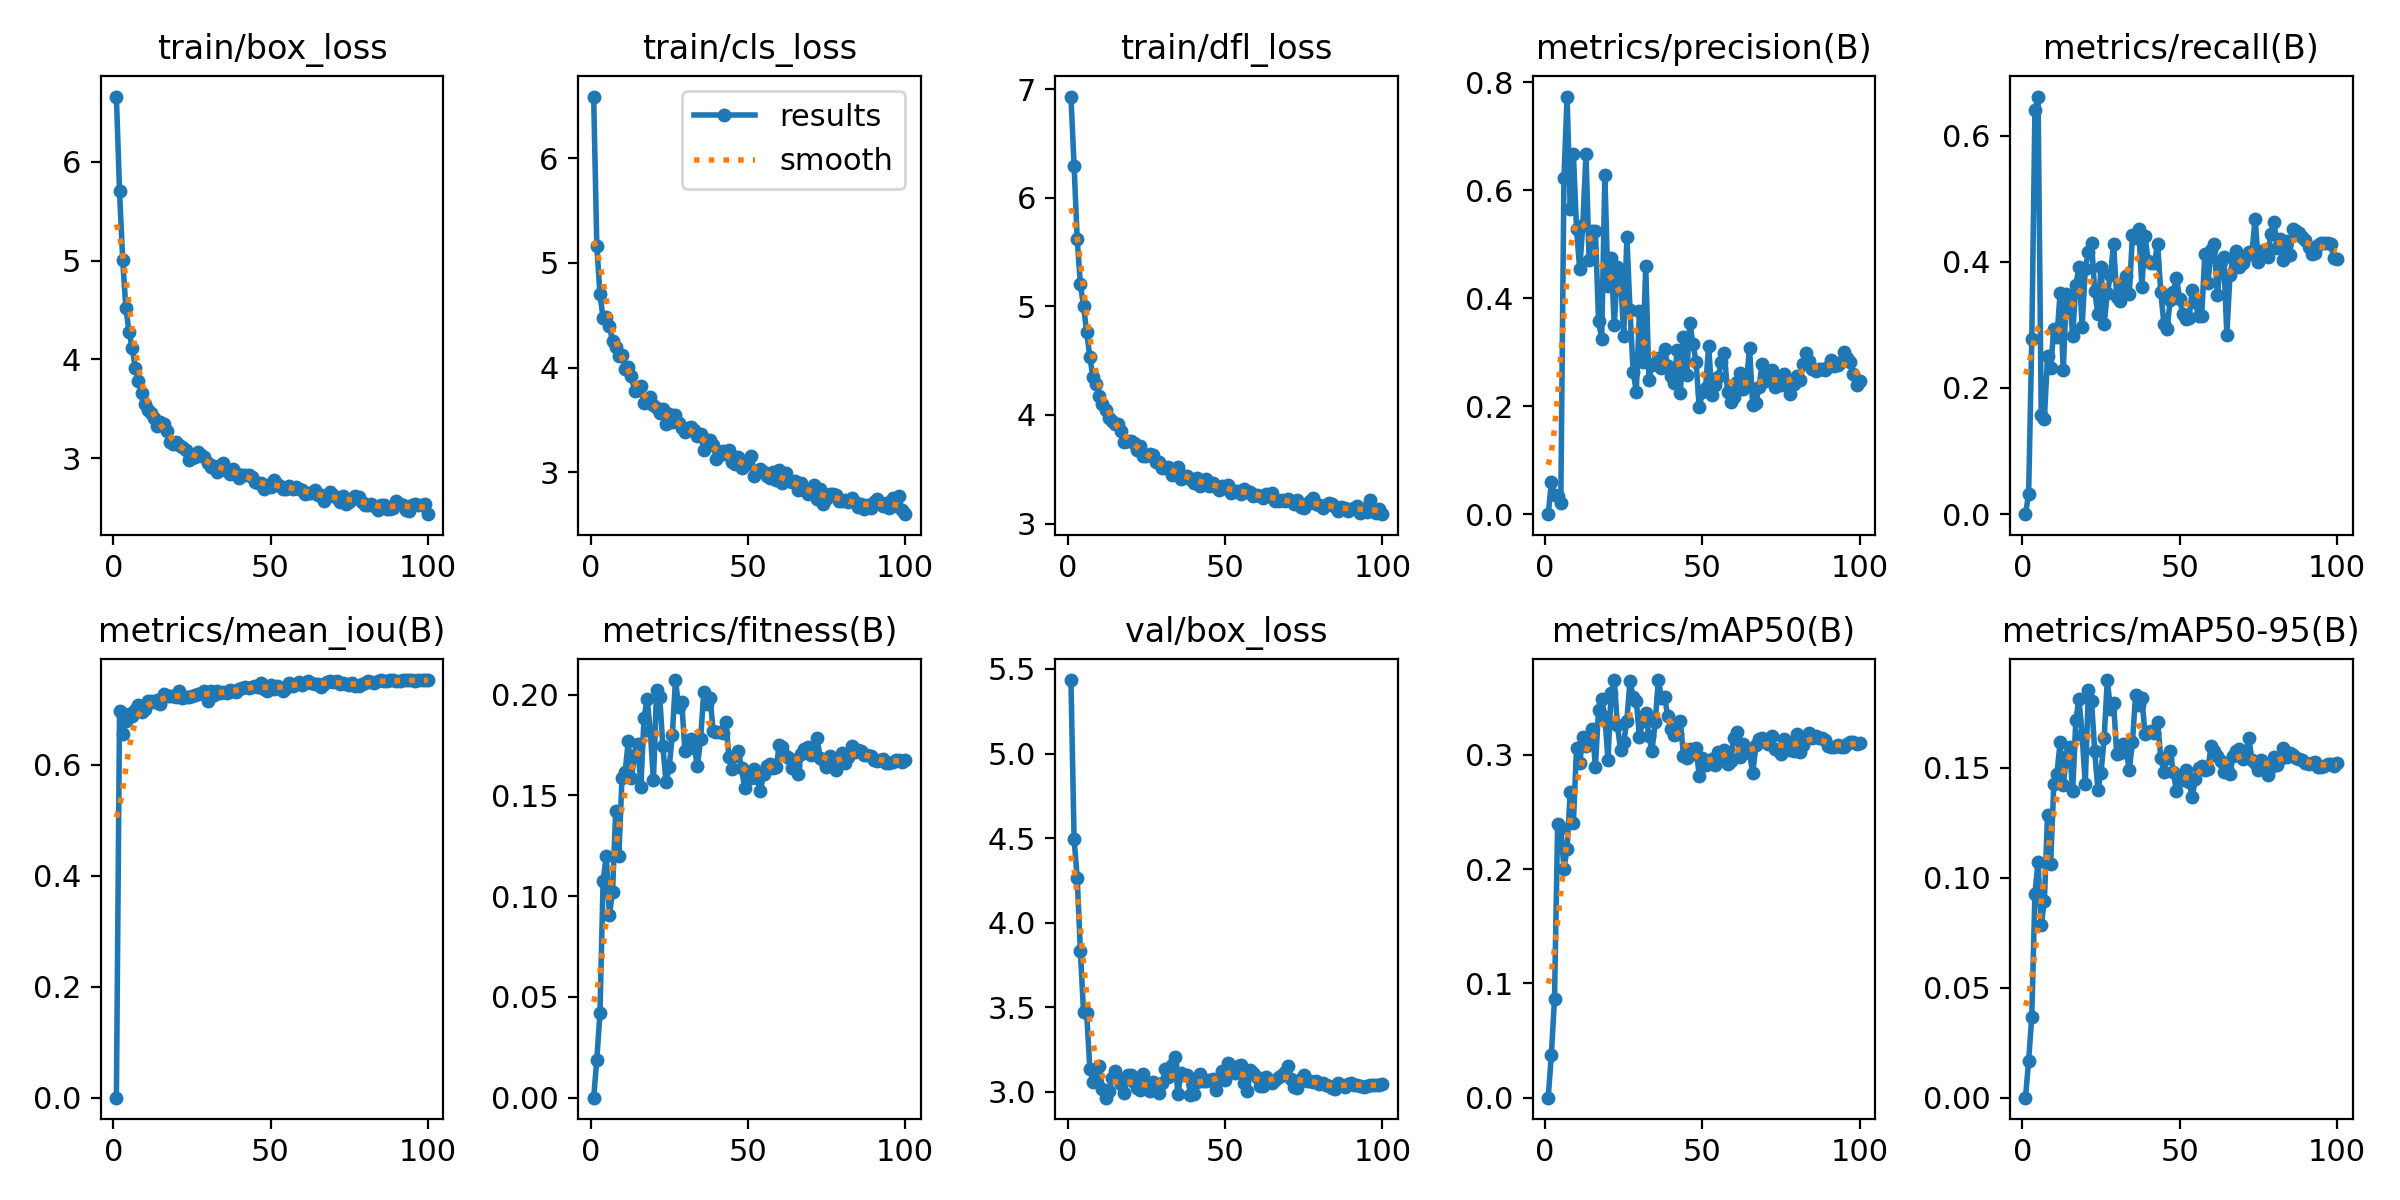

Data behind this chart, as committed beside it:
epoch, time, train/box_loss, train/cls_loss, train/dfl_loss, metrics/precision(B), metrics/recall(B), metrics/mAP50(B), metrics/mAP50-95(B), metrics/mean_iou(B), metrics/fitness(B), val/box_loss, val/cls_loss, val/dfl_loss, lr/pg0, lr/pg1, lr/pg2
1, 6.855, 6.663, 6.587, 6.932, 0, 0, 0, 0, 0, 0, 5.434, 6.532, 6.858, 0.0016, 0.0016, 0.0016
2, 12.82, 5.702, 5.165, 6.295, 0.05906, 0.03259, 0.03777, 0.01683, 0.6958, 0.01892, 4.495, 6.031, 6.271, 0.003299, 0.003299, 0.003299
3, 17.74, 5.011, 4.698, 5.617, 0.03493, 0.2775, 0.0867, 0.03685, 0.6555, 0.04184, 4.262, 5.557, 5.619, 0.004995, 0.004995, 0.004995
4, 22.56, 4.525, 4.47, 5.204, 0.0345, 0.6406, 0.2395, 0.09275, 0.6779, 0.1074, 3.831, 4.935, 4.918, 0.006685, 0.006685, 0.006685
5, 27.23, 4.28, 4.487, 5.001, 0.02105, 0.662, 0.2361, 0.1071, 0.6908, 0.12, 3.474, 4.596, 4.434, 0.008367, 0.008367, 0.008367
6, 31.81, 4.12, 4.396, 4.768, 0.6226, 0.157, 0.2004, 0.07857, 0.6879, 0.09076, 3.466, 4.157, 4.342, 0.009939, 0.009939, 0.009939
7, 36.13, 3.913, 4.254, 4.533, 0.7733, 0.1505, 0.2178, 0.08925, 0.6979, 0.1021, 3.135, 3.855, 3.97, 0.009912, 0.009912, 0.009912
8, 40.32, 3.779, 4.197, 4.353, 0.5648, 0.25, 0.2677, 0.1284, 0.7072, 0.1424, 3.059, 3.64, 3.9, 0.009881, 0.009881, 0.009881
9, 45, 3.658, 4.114, 4.29, 0.6669, 0.2312, 0.2404, 0.1063, 0.695, 0.1197, 3.069, 3.792, 3.94, 0.009844, 0.009844, 0.009844
10, 49.42, 3.551, 4.116, 4.177, 0.5284, 0.2935, 0.306, 0.1424, 0.7, 0.1588, 3.154, 3.641, 3.97, 0.009803, 0.009803, 0.009803
11, 54.14, 3.491, 3.991, 4.097, 0.4535, 0.2805, 0.2924, 0.1471, 0.7149, 0.1616, 3.018, 3.722, 3.865, 0.009758, 0.009758, 0.009758
12, 58.85, 3.453, 4.009, 4.046, 0.5354, 0.3504, 0.3152, 0.1614, 0.7141, 0.1768, 2.965, 3.644, 3.833, 0.009707, 0.009707, 0.009707
13, 63.63, 3.405, 3.916, 3.97, 0.6677, 0.2279, 0.3075, 0.1421, 0.7128, 0.1586, 3.007, 3.615, 3.854, 0.009652, 0.009652, 0.009652
14, 67.86, 3.324, 3.78, 3.948, 0.4705, 0.3494, 0.3108, 0.1547, 0.716, 0.1703, 3.081, 3.675, 3.931, 0.009593, 0.009593, 0.009593
15, 72.02, 3.361, 3.782, 3.921, 0.5241, 0.3457, 0.3227, 0.1593, 0.7089, 0.1756, 3.125, 3.595, 3.91, 0.009529, 0.009529, 0.009529
16, 76.24, 3.344, 3.823, 3.915, 0.5242, 0.2832, 0.2898, 0.1392, 0.7275, 0.1543, 3.076, 3.713, 3.893, 0.00946, 0.00946, 0.00946
17, 80.44, 3.271, 3.658, 3.854, 0.357, 0.3631, 0.3396, 0.1714, 0.724, 0.1882, 3.044, 3.633, 3.891, 0.009388, 0.009388, 0.009388
18, 85.08, 3.166, 3.674, 3.749, 0.3247, 0.391, 0.3487, 0.1811, 0.723, 0.1979, 2.99, 3.545, 3.824, 0.009311, 0.009311, 0.009311
19, 89.78, 3.141, 3.715, 3.764, 0.6271, 0.2973, 0.3329, 0.1649, 0.7232, 0.1817, 3.102, 3.423, 3.911, 0.009229, 0.009229, 0.009229
20, 94.05, 3.16, 3.639, 3.76, 0.4234, 0.3878, 0.2959, 0.1424, 0.7223, 0.1578, 3.099, 3.447, 3.873, 0.009144, 0.009144, 0.009144
21, 98.25, 3.133, 3.616, 3.742, 0.4744, 0.4156, 0.3542, 0.1853, 0.7328, 0.2022, 3.058, 3.533, 3.858, 0.009055, 0.009055, 0.009055
22, 103, 3.108, 3.565, 3.677, 0.3497, 0.4304, 0.3653, 0.1801, 0.7205, 0.1986, 3.021, 3.457, 3.795, 0.008961, 0.008961, 0.008961
23, 107.3, 3.086, 3.606, 3.715, 0.4585, 0.3541, 0.326, 0.1576, 0.7222, 0.1744, 3.011, 3.524, 3.782, 0.008864, 0.008864, 0.008864
24, 111.5, 2.978, 3.462, 3.626, 0.4388, 0.3167, 0.3039, 0.14, 0.7223, 0.1564, 3.108, 3.428, 3.867, 0.008763, 0.008763, 0.008763
25, 115.7, 3.002, 3.557, 3.623, 0.3298, 0.3917, 0.3109, 0.1476, 0.7241, 0.1639, 3.018, 3.389, 3.788, 0.008658, 0.008658, 0.008658
26, 120, 3.009, 3.477, 3.638, 0.5128, 0.3009, 0.3298, 0.1632, 0.7254, 0.1799, 3.002, 3.498, 3.785, 0.00855, 0.00855, 0.00855
27, 124.5, 3.063, 3.545, 3.629, 0.3784, 0.3501, 0.3645, 0.1898, 0.7274, 0.2072, 3.055, 3.448, 3.863, 0.008439, 0.008439, 0.008439
28, 129.3, 3.035, 3.469, 3.565, 0.2627, 0.3785, 0.3507, 0.1767, 0.7298, 0.1941, 3.014, 3.412, 3.791, 0.008323, 0.008323, 0.008323
29, 133.5, 3.014, 3.426, 3.565, 0.2271, 0.4278, 0.3475, 0.1795, 0.7331, 0.1963, 2.994, 3.325, 3.77, 0.008205, 0.008205, 0.008205
30, 137.9, 2.948, 3.382, 3.512, 0.376, 0.3445, 0.3154, 0.1561, 0.7147, 0.172, 3.05, 3.522, 3.818, 0.008084, 0.008084, 0.008084
31, 142.1, 2.91, 3.421, 3.51, 0.2813, 0.3379, 0.3295, 0.1567, 0.7328, 0.174, 3.134, 3.442, 3.869, 0.00796, 0.00796, 0.00796
32, 146.3, 2.917, 3.433, 3.521, 0.4588, 0.3671, 0.3369, 0.1605, 0.7248, 0.1781, 3.088, 3.486, 3.839, 0.007832, 0.007832, 0.007832
33, 150.7, 2.86, 3.408, 3.443, 0.2494, 0.3781, 0.3165, 0.1577, 0.7335, 0.1736, 3.157, 3.381, 3.93, 0.007702, 0.007702, 0.007702
34, 155, 2.917, 3.35, 3.486, 0.277, 0.3493, 0.3036, 0.149, 0.7282, 0.1645, 3.206, 3.498, 3.95, 0.00757, 0.00757, 0.00757
35, 159.6, 2.949, 3.37, 3.525, 0.279, 0.4421, 0.3284, 0.1615, 0.7312, 0.1782, 2.989, 3.285, 3.761, 0.007435, 0.007435, 0.007435
36, 164.1, 2.868, 3.209, 3.412, 0.289, 0.4377, 0.3654, 0.1829, 0.7282, 0.2012, 3.112, 3.418, 3.833, 0.007297, 0.007297, 0.007297
37, 168.4, 2.844, 3.313, 3.437, 0.271, 0.452, 0.3501, 0.1784, 0.7351, 0.1956, 3.097, 3.386, 3.78, 0.007158, 0.007158, 0.007158
38, 172.7, 2.89, 3.304, 3.436, 0.3053, 0.3606, 0.351, 0.1814, 0.732, 0.1984, 3.098, 3.489, 3.823, 0.007016, 0.007016, 0.007016
39, 177.1, 2.852, 3.261, 3.413, 0.2744, 0.4406, 0.3336, 0.1652, 0.731, 0.1821, 2.982, 3.445, 3.769, 0.006872, 0.006872, 0.006872
40, 181.3, 2.802, 3.131, 3.376, 0.2556, 0.401, 0.3228, 0.166, 0.7355, 0.1817, 2.987, 3.497, 3.77, 0.006727, 0.006727, 0.006727
41, 185.6, 2.832, 3.164, 3.422, 0.2436, 0.3977, 0.317, 0.1664, 0.7378, 0.1815, 3.06, 3.566, 3.832, 0.00658, 0.00658, 0.00658
42, 189.7, 2.831, 3.2, 3.345, 0.3035, 0.3985, 0.3186, 0.1659, 0.7391, 0.1812, 3.105, 3.547, 3.863, 0.006431, 0.006431, 0.006431
43, 193.9, 2.827, 3.172, 3.384, 0.2237, 0.4287, 0.3293, 0.1708, 0.7375, 0.1866, 3.065, 3.466, 3.811, 0.006281, 0.006281, 0.006281
44, 198.2, 2.813, 3.216, 3.406, 0.3286, 0.3519, 0.2993, 0.1544, 0.7392, 0.1689, 3.066, 3.468, 3.818, 0.00613, 0.00613, 0.00613
45, 202.4, 2.756, 3.095, 3.345, 0.2571, 0.3021, 0.2973, 0.148, 0.7416, 0.1629, 3.069, 3.371, 3.815, 0.005978, 0.005978, 0.005978
46, 206.8, 2.747, 3.078, 3.371, 0.3542, 0.2934, 0.3053, 0.1544, 0.7406, 0.1695, 3.073, 3.432, 3.833, 0.005824, 0.005824, 0.005824
47, 211, 2.743, 3.147, 3.335, 0.3158, 0.3399, 0.3009, 0.1576, 0.7466, 0.1719, 3.01, 3.355, 3.777, 0.00567, 0.00567, 0.00567
48, 215.2, 2.682, 3.037, 3.313, 0.2822, 0.3524, 0.3063, 0.1479, 0.7354, 0.1637, 3.078, 3.31, 3.834, 0.005516, 0.005516, 0.005516
49, 219.4, 2.732, 3.067, 3.347, 0.1978, 0.3751, 0.2814, 0.1393, 0.7335, 0.1535, 3.124, 3.376, 3.826, 0.005361, 0.005361, 0.005361
50, 223.9, 2.712, 3.09, 3.328, 0.2255, 0.3405, 0.2973, 0.1459, 0.7437, 0.161, 3.07, 3.374, 3.814, 0.005205, 0.005205, 0.005205
51, 228.1, 2.778, 3.153, 3.356, 0.2332, 0.318, 0.291, 0.1442, 0.7357, 0.1589, 3.169, 3.372, 3.92, 0.00505, 0.00505, 0.00505
52, 232.3, 2.738, 2.963, 3.284, 0.3123, 0.31, 0.2941, 0.1488, 0.7413, 0.1633, 3.133, 3.328, 3.886, 0.004895, 0.004895, 0.004895
53, 236.9, 2.717, 3.008, 3.301, 0.2207, 0.3104, 0.2964, 0.1434, 0.7402, 0.1587, 3.11, 3.3, 3.841, 0.004739, 0.004739, 0.004739
54, 241.2, 2.689, 3.034, 3.301, 0.2389, 0.3555, 0.2914, 0.1366, 0.733, 0.1521, 3.153, 3.425, 3.904, 0.004584, 0.004584, 0.004584
55, 245.5, 2.691, 3.006, 3.277, 0.2532, 0.3357, 0.3024, 0.1447, 0.7381, 0.1605, 3.157, 3.35, 3.896, 0.00443, 0.00443, 0.00443
56, 250.3, 2.714, 2.966, 3.317, 0.2816, 0.314, 0.2981, 0.1496, 0.7463, 0.1644, 3.053, 3.24, 3.801, 0.004276, 0.004276, 0.004276
57, 254.6, 2.688, 2.942, 3.286, 0.298, 0.3142, 0.3039, 0.1505, 0.7415, 0.1658, 3.005, 3.392, 3.768, 0.004122, 0.004122, 0.004122
58, 258.8, 2.709, 3, 3.294, 0.2254, 0.4116, 0.2923, 0.1491, 0.7458, 0.1634, 3.126, 3.273, 3.864, 0.00397, 0.00397, 0.00397
59, 263.1, 2.689, 2.929, 3.25, 0.2082, 0.3664, 0.2942, 0.1495, 0.7481, 0.164, 3.113, 3.452, 3.836, 0.003819, 0.003819, 0.003819
60, 267.5, 2.68, 3.025, 3.263, 0.2163, 0.4193, 0.3148, 0.1596, 0.7437, 0.1751, 3.09, 3.4, 3.847, 0.003669, 0.003669, 0.003669
... 40 more rows
